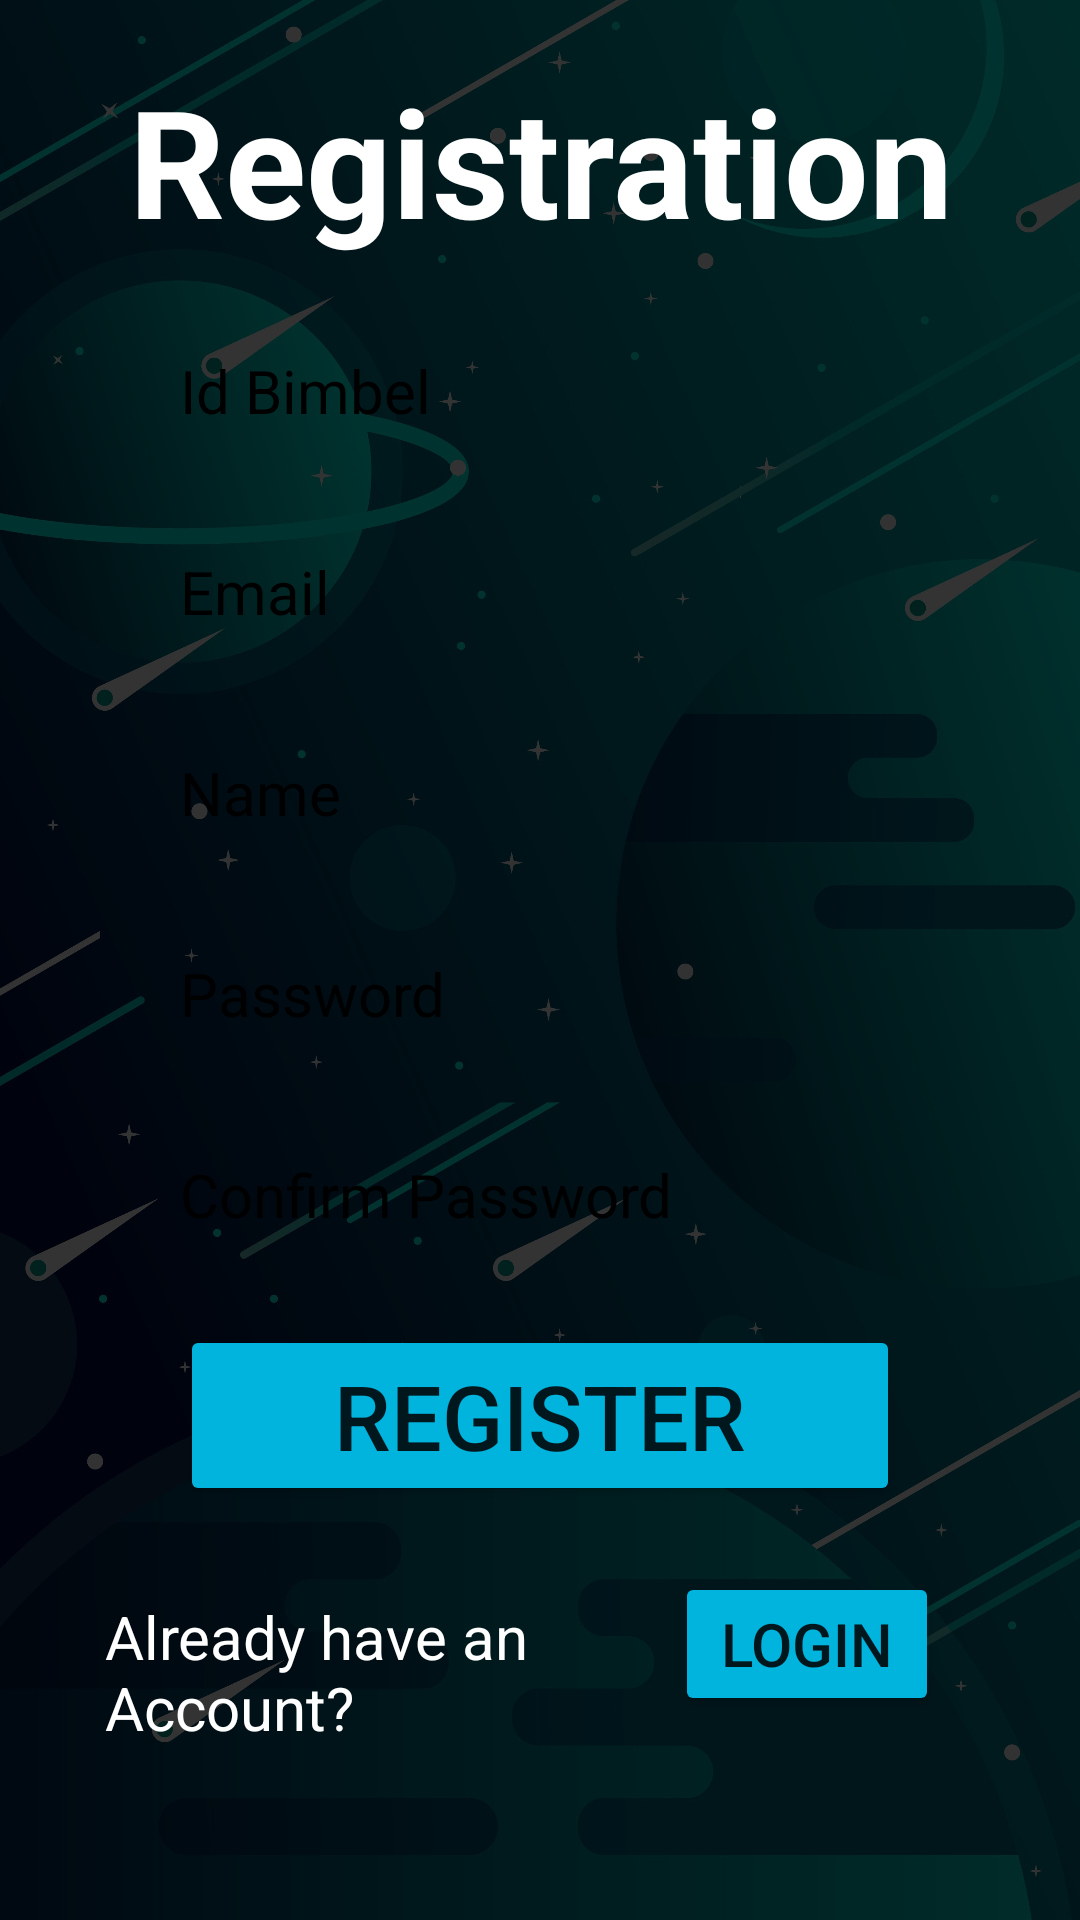

The Android layout XML behind this screen, and the referenced resources:
<!-- AndroidManifest.xml: application theme Theme.FinalProjectLnT -->
<!-- res/layout/activity_register.xml -->
<?xml version="1.0" encoding="utf-8"?>
<androidx.constraintlayout.widget.ConstraintLayout xmlns:android="http://schemas.android.com/apk/res/android"
    xmlns:app="http://schemas.android.com/apk/res-auto"
    xmlns:tools="http://schemas.android.com/tools"
    android:layout_width="match_parent"
    android:layout_height="match_parent"
    tools:context=".Register">

    <ImageView
        android:layout_width="match_parent"
        android:layout_height="match_parent"
        android:src="@drawable/imgbackground"/>

    <TextView
        android:id="@+id/Regis"
        android:layout_width="match_parent"
        android:layout_height="wrap_content"
        android:text="Registration"
        android:textStyle="bold"
        android:textSize="50dp"
        android:textColor="@color/white"
        android:paddingTop="10dp"
        android:layout_margin="10dp"
        app:layout_constraintTop_toTopOf="parent"
        android:textAlignment="center"/>

    <EditText
        android:id="@+id/idbimbel"
        android:layout_width="match_parent"
        android:layout_height="wrap_content"
        android:hint="Id Bimbel"
        android:textSize="20dp"
        android:layout_marginTop="20dp"
        android:layout_marginRight="50dp"
        android:layout_marginLeft="50dp"
        android:padding="10sp"
        android:background="@drawable/rounded"
        android:textColor="@color/black"
        android:textColorHint="@color/black"
        app:layout_constraintTop_toBottomOf="@id/Regis"/>

    <EditText
        android:id="@+id/email"
        android:layout_width="match_parent"
        android:layout_height="wrap_content"
        android:hint="Email"
        android:textSize="20dp"
        android:layout_marginTop="20dp"
        android:layout_marginRight="50dp"
        android:layout_marginLeft="50dp"
        android:padding="10sp"
        android:background="@drawable/rounded"
        android:textColor="@color/black"
        android:textColorHint="@color/black"
        app:layout_constraintTop_toBottomOf="@id/idbimbel"/>

    <EditText
        android:id="@+id/username"
        android:layout_width="match_parent"
        android:layout_height="wrap_content"
        android:hint="Name"
        android:textSize="20dp"
        android:layout_marginTop="20dp"
        android:layout_marginRight="50dp"
        android:layout_marginLeft="50dp"
        android:padding="10sp"
        android:background="@drawable/rounded"
        android:textColor="@color/black"
        android:textColorHint="@color/black"
        app:layout_constraintTop_toBottomOf="@id/email"/>

    <EditText
        android:id="@+id/password"
        android:layout_width="match_parent"
        android:layout_height="wrap_content"
        android:hint="Password"
        android:password="true"
        android:textSize="20dp"
        android:layout_marginTop="20dp"
        android:layout_marginRight="50dp"
        android:layout_marginLeft="50dp"
        android:padding="10sp"
        android:background="@drawable/rounded"
        android:textColor="@color/black"
        android:textColorHint="@color/black"
        app:layout_constraintTop_toBottomOf="@id/username"/>

    <EditText
        android:id="@+id/confirmpassword"
        android:layout_width="match_parent"
        android:layout_height="wrap_content"
        android:password="true"
        android:hint="Confirm Password"
        android:textSize="20dp"
        android:layout_marginTop="20dp"
        android:layout_marginRight="50dp"
        android:layout_marginLeft="50dp"
        android:padding="10sp"
        android:background="@drawable/rounded"
        android:textColor="@color/black"
        android:textColorHint="@color/black"
        app:layout_constraintTop_toBottomOf="@id/password"/>

    <Button
        android:id="@+id/registuser"
        android:layout_width="match_parent"
        android:layout_height="wrap_content"
        android:backgroundTint="#00B4DE"
        android:text="Register"
        android:textSize="30dp"
        android:layout_marginTop="20dp"
        android:layout_marginLeft="60dp"
        android:layout_marginRight="60dp"
        app:layout_constraintTop_toBottomOf="@id/confirmpassword"/>

    <TextView
        android:id="@+id/hint"
        android:layout_width="match_parent"
        android:layout_height="wrap_content"
        android:text="Already have an Account?"
        android:textSize="20dp"
        android:layout_marginLeft="35dp"
        android:layout_marginRight="135dp"
        android:layout_marginTop="30dp"
        android:textColor="@color/white"
        app:layout_constraintTop_toBottomOf="@id/registuser"/>

    <Button
        android:id="@+id/btn_login"
        android:layout_width="wrap_content"
        android:layout_height="wrap_content"
        android:backgroundTint="#00B4DE"
        android:text="Login"
        android:textSize="20dp"
        android:layout_marginTop="22dp"
        app:layout_constraintStart_toEndOf="@id/hint"
        app:layout_constraintTop_toBottomOf="@id/registuser"/>

</androidx.constraintlayout.widget.ConstraintLayout>
<!-- resources referenced by this layout -->
<resources>
  <color name="black">#FF000000</color>
  <color name="white">#FFFFFFFF</color>
  <!-- drawable imgbackground: jpg bitmap (drawable-v24, 269378 bytes) -->
  <style name="Theme.FinalProjectLnT" parent="Theme.MaterialComponents.DayNight.DarkActionBar">
          
  
  
          <item name="colorPrimary">@color/bluedefault</item>
          <item name="colorPrimaryVariant">@color/blueee</item>
          <item name="colorOnPrimary">@color/white</item>
          
          <item name="colorSecondary">@color/teal_200</item>
          <item name="colorSecondaryVariant">@color/teal_700</item>
          <item name="colorOnSecondary">@color/black</item>
          
          <item name="android:statusBarColor" tools:targetApi="l">?attr/colorPrimaryVariant</item>
          
      </style>
  <color name="bluedefault">#00B4DE</color>
  <color name="blueee">#007FA7</color>
  <color name="teal_200">#FF03DAC5</color>
  <color name="teal_700">#FF018786</color>
</resources>
